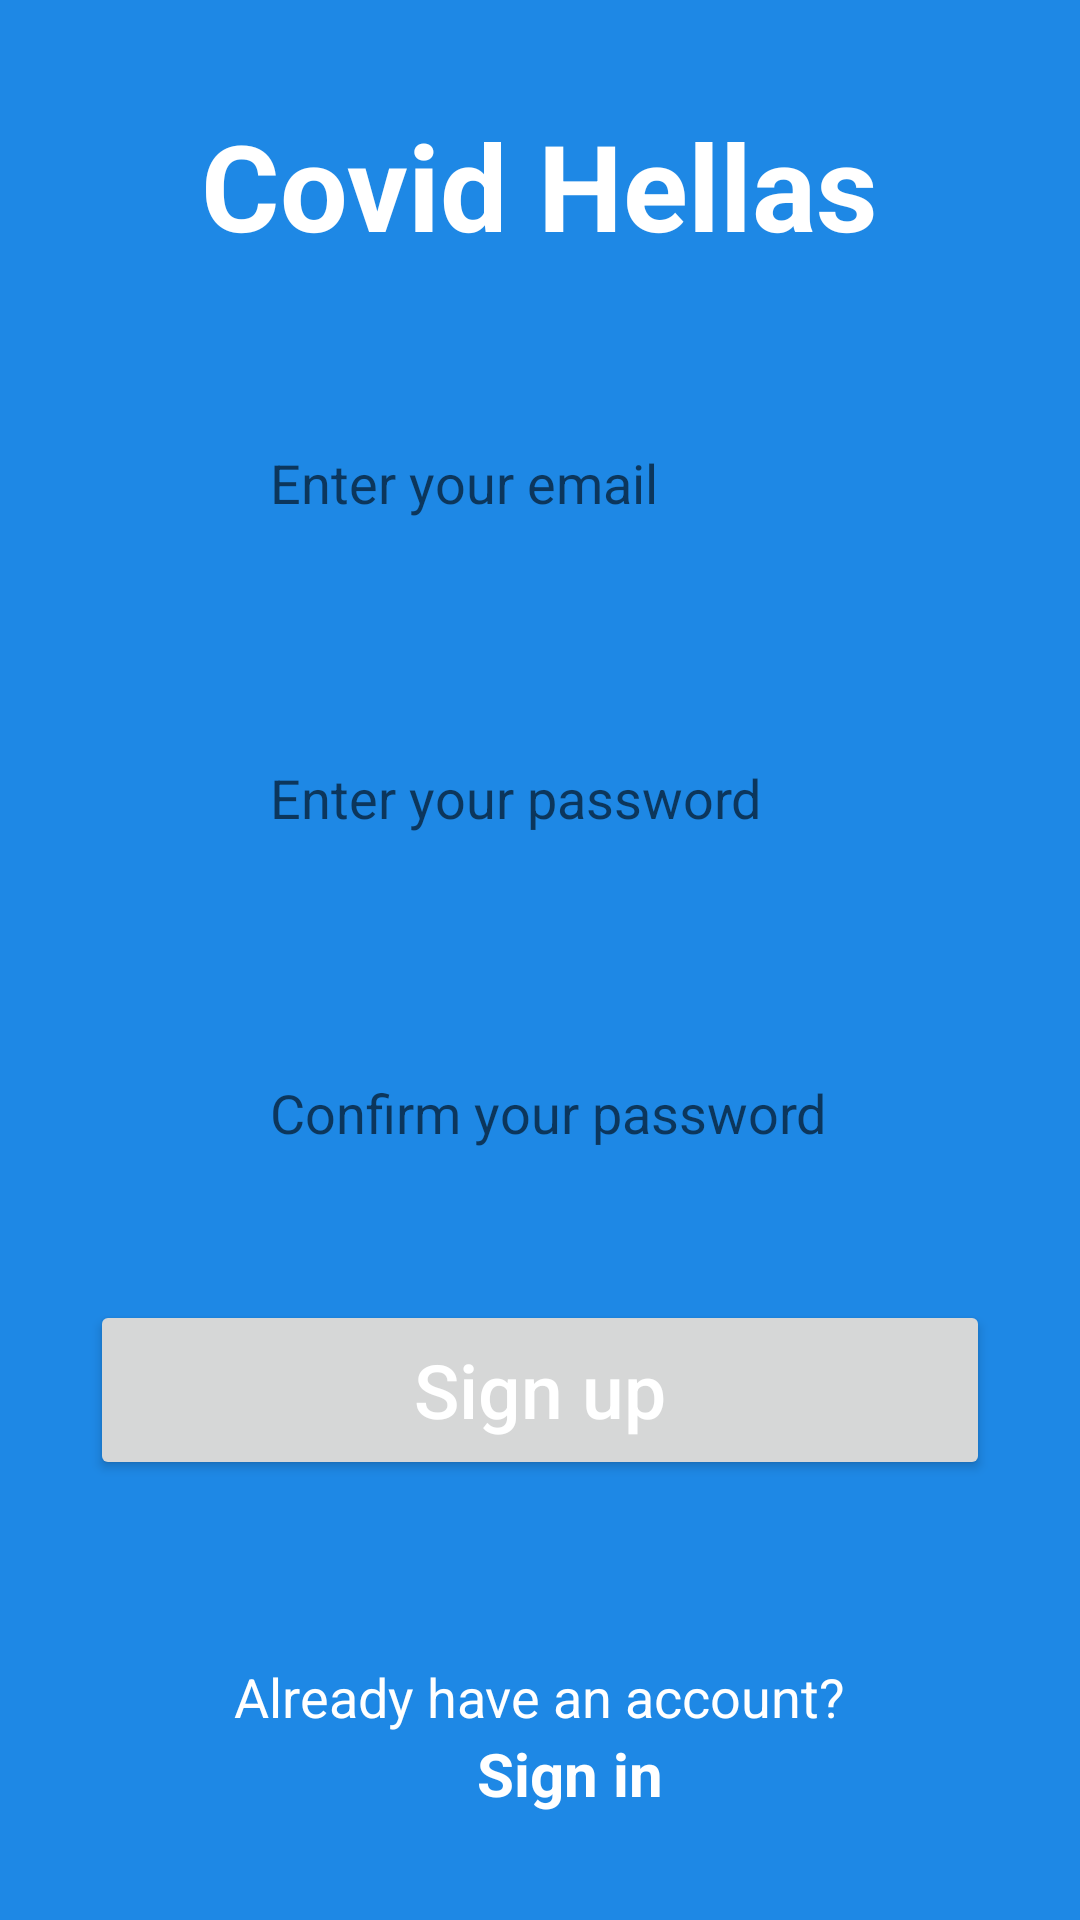

Layout XML and referenced resources for this Android screen:
<!-- AndroidManifest.xml: application theme Theme.CovidHellas -->
<!-- res/layout/signup.xml -->
<?xml version="1.0" encoding="utf-8"?>
<LinearLayout xmlns:android="http://schemas.android.com/apk/res/android"
    xmlns:app="http://schemas.android.com/apk/res-auto"
    xmlns:tools="http://schemas.android.com/tools"
    android:layout_width="match_parent"
    android:layout_height="match_parent"
    android:gravity="center"
    android:orientation="vertical"
    android:background="#1E88E5"
    android:paddingHorizontal="30dp">

    <TextView
        android:layout_width="wrap_content"
        android:layout_height="wrap_content"
        android:text="Covid Hellas"
        android:textColor="#ffffff"
        android:textStyle="bold"
        android:textSize="40dp" />
    <RelativeLayout
        android:layout_width="match_parent"
        android:layout_height="wrap_content"
        android:layout_marginTop="40dp">
        <EditText
            android:id="@+id/email"
            android:layout_width="match_parent"
            android:layout_height="65dp"
            android:hint="Enter your email"
            android:paddingVertical="15dp"
            android:textColor="#000000"
            android:inputType="textEmailAddress"
            android:paddingLeft="60dp"
            android:background="@drawable/rectangular_field"/>
    </RelativeLayout>
    <RelativeLayout
        android:layout_width="match_parent"
        android:layout_height="wrap_content"
        android:layout_marginTop="40dp">
        <EditText
            android:id="@+id/password1"
            android:layout_width="match_parent"
            android:layout_height="65dp"
            android:hint="Enter your password"
            android:paddingVertical="15dp"
            android:textColor="#000000"
            android:inputType="textPassword"
            android:paddingLeft="60dp"
            android:background="@drawable/rectangular_field"/>
    </RelativeLayout>
    <RelativeLayout
        android:layout_width="match_parent"
        android:layout_height="wrap_content"
        android:layout_marginTop="40dp">
        <EditText
            android:id="@+id/password2"
            android:layout_width="match_parent"
            android:layout_height="65dp"
            android:hint="Confirm your password"
            android:paddingVertical="15dp"
            android:textColor="#000000"
            android:inputType="textPassword"
            android:paddingLeft="60dp"
            android:background="@drawable/rectangular_field"/>
    </RelativeLayout>
    <Button
        android:id="@+id/register"
        android:layout_width="match_parent"
        android:layout_height="60dp"
        android:text="Sign up"
        android:textColor="#ffffff"
        android:layout_marginTop="30dp"
        android:textSize="25dp"
        android:textAllCaps="false"/>
    <LinearLayout
        android:layout_width="wrap_content"
        android:layout_height="wrap_content"
        android:orientation="horizontal"
        android:gravity="center"
        android:layout_marginTop="20dp"
        android:layout_marginBottom="40dp"/>
    <TextView
        android:layout_width="wrap_content"
        android:layout_height="wrap_content"
        android:text="Already have an account?"
        android:textColor="#ffffff"
        android:textSize="18dp"/>
    <TextView
        android:id="@+id/signInTv"
        android:layout_width="wrap_content"
        android:layout_height="wrap_content"
        android:text="Sign in"
        android:layout_marginLeft="10dp"
        android:textStyle="bold"
        android:textColor="#ffffff"
        android:textSize="20dp"/>
</LinearLayout>
<!-- resources referenced by this layout -->
<resources>
  <style name="Theme.CovidHellas" parent="Theme.MaterialComponents.DayNight.DarkActionBar">
          
          <item name="colorPrimary">@color/purple_500</item>
          <item name="colorPrimaryVariant">@color/purple_700</item>
          <item name="colorOnPrimary">@color/white</item>
          
          <item name="colorSecondary">@color/teal_200</item>
          <item name="colorSecondaryVariant">@color/teal_700</item>
          <item name="colorOnSecondary">@color/black</item>
          
          <item name="android:statusBarColor" tools:targetApi="l">?attr/colorPrimaryVariant</item>
          
      </style>
  <!-- not gathered from this repository: default colours our renderer supplied (Android Studio template values) -->
  <color name="purple_500">#FF6200EE</color>
  <color name="purple_700">#FF3700B3</color>
  <color name="teal_200">#FF03DAC5</color>
  <color name="teal_700">#FF018786</color>
  <color name="black">#FF000000</color>
  <color name="white">#FFFFFFFF</color>
</resources>
